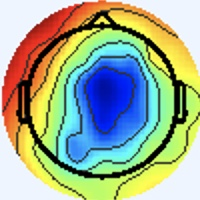

Source data for this figure (header and first rows):
[238 245 255], [238 245 255], [238 245 255], [238 245 255], [238 245 255], [238 245 255], [238 245 255], [238 245 255], [238 245 255], [238 245 255], [238 245 255], [238 245 255], [238 245 255], [238 245 255], [238 245 255], [238 245 255], [238 245 255], [238 245 255], [238 245 255], [238 245 255], [238 245 255], [238 245 255], [238 245 255], [238 245 255]
[238 245 255], [238 245 255], [238 245 255], [238 245 255], [238 245 255], [238 245 255], [238 245 255], [238 245 255], [238 245 255], [238 245 255], [238 245 255], [238 245 255], [238 245 255], [238 245 255], [238 245 255], [238 245 255], [238 245 255], [238 245 255], [238 245 255], [238 245 255], [238 245 255], [238 245 255], [238 245 255], [238 245 255]
[238 245 255], [238 245 255], [238 245 255], [238 245 255], [238 245 255], [238 245 255], [238 245 255], [238 245 255], [238 245 255], [238 245 255], [238 245 255], [238 245 255], [238 245 255], [238 245 255], [238 245 255], [238 245 255], [238 245 255], [238 245 255], [238 245 255], [238 245 255], [238 245 255], [238 245 255], [238 245 255], [238 245 255]
[238 245 255], [238 245 255], [238 245 255], [238 245 255], [238 245 255], [238 245 255], [238 245 255], [238 245 255], [238 245 255], [238 245 255], [238 245 255], [238 245 255], [238 245 255], [238 245 255], [238 245 255], [238 245 255], [238 245 255], [238 245 255], [238 245 255], [238 245 255], [238 245 255], [238 245 255], [238 245 255], [238 245 255]
[238 245 255], [238 245 255], [238 245 255], [238 245 255], [238 245 255], [238 245 255], [238 245 255], [238 245 255], [238 245 255], [238 245 255], [238 245 255], [238 245 255], [238 245 255], [238 245 255], [238 245 255], [238 245 255], [238 245 255], [238 245 255], [238 245 255], [238 245 255], [238 245 255], [238 245 255], [238 245 255], [238 245 255]
[238 245 255], [238 245 255], [238 245 255], [238 245 255], [238 245 255], [238 245 255], [238 245 255], [238 245 255], [238 245 255], [238 245 255], [238 245 255], [238 245 255], [238 245 255], [238 245 255], [238 245 255], [238 245 255], [238 245 255], [238 245 255], [238 245 255], [238 245 255], [238 245 255], [238 245 255], [238 245 255], [238 245 255]
[238 245 255], [238 245 255], [238 245 255], [238 245 255], [238 245 255], [238 245 255], [238 245 255], [238 245 255], [238 245 255], [238 245 255], [238 245 255], [238 245 255], [238 245 255], [238 245 255], [238 245 255], [238 245 255], [238 245 255], [238 245 255], [238 245 255], [238 245 255], [238 245 255], [238 245 255], [238 245 255], [238 245 255]
[238 245 255], [238 245 255], [238 245 255], [238 245 255], [238 245 255], [238 245 255], [238 245 255], [238 245 255], [238 245 255], [238 245 255], [238 245 255], [238 245 255], [238 245 255], [238 245 255], [238 245 255], [238 245 255], [238 245 255], [238 245 255], [238 245 255], [238 245 255], [238 245 255], [238 245 255], [238 245 255], [238 245 255]
[238 245 255], [238 245 255], [238 245 255], [238 245 255], [238 245 255], [238 245 255], [238 245 255], [238 245 255], [238 245 255], [238 245 255], [238 245 255], [238 245 255], [238 245 255], [238 245 255], [238 245 255], [238 245 255], [238 245 255], [238 245 255], [238 245 255], [238 245 255], [238 245 255], [238 245 255], [238 245 255], [238 245 255]
[238 245 255], [238 245 255], [238 245 255], [238 245 255], [238 245 255], [238 245 255], [238 245 255], [238 245 255], [238 245 255], [238 245 255], [238 245 255], [238 245 255], [238 245 255], [238 245 255], [238 245 255], [238 245 255], [238 245 255], [238 245 255], [238 245 255], [238 245 255], [238 245 255], [238 245 255], [238 245 255], [238 245 255]
[238 245 255], [238 245 255], [238 245 255], [238 245 255], [238 245 255], [238 245 255], [238 245 255], [238 245 255], [238 245 255], [238 245 255], [238 245 255], [238 245 255], [238 245 255], [238 245 255], [238 245 255], [238 245 255], [238 245 255], [238 245 255], [238 245 255], [238 245 255], [238 245 255], [238 245 255], [238 245 255], [238 245 255]
[238 245 255], [238 245 255], [238 245 255], [238 245 255], [238 245 255], [238 245 255], [238 245 255], [238 245 255], [238 245 255], [238 245 255], [238 245 255], [238 245 255], [238 245 255], [238 245 255], [238 245 255], [238 245 255], [238 245 255], [238 245 255], [238 245 255], [238 245 255], [238 245 255], [238 245 255], [238 245 255], [238 245 255]
[238 245 255], [238 245 255], [238 245 255], [238 245 255], [238 245 255], [238 245 255], [238 245 255], [238 245 255], [238 245 255], [238 245 255], [238 245 255], [238 245 255], [238 245 255], [238 245 255], [238 245 255], [238 245 255], [238 245 255], [238 245 255], [238 245 255], [238 245 255], [238 245 255], [238 245 255], [238 245 255], [238 245 255]
[238 245 255], [238 245 255], [238 245 255], [238 245 255], [238 245 255], [238 245 255], [238 245 255], [238 245 255], [238 245 255], [238 245 255], [238 245 255], [238 245 255], [238 245 255], [238 245 255], [238 245 255], [238 245 255], [238 245 255], [238 245 255], [238 245 255], [238 245 255], [238 245 255], [238 245 255], [238 245 255], [238 245 255]
[238 245 255], [238 245 255], [238 245 255], [238 245 255], [238 245 255], [238 245 255], [238 245 255], [238 245 255], [238 245 255], [238 245 255], [238 245 255], [238 245 255], [238 245 255], [238 245 255], [238 245 255], [238 245 255], [238 245 255], [238 245 255], [238 245 255], [238 245 255], [238 245 255], [238 245 255], [238 245 255], [238 245 255]
[238 245 255], [238 245 255], [238 245 255], [238 245 255], [238 245 255], [238 245 255], [238 245 255], [238 245 255], [238 245 255], [238 245 255], [238 245 255], [238 245 255], [238 245 255], [238 245 255], [238 245 255], [238 245 255], [238 245 255], [238 245 255], [238 245 255], [238 245 255], [238 245 255], [238 245 255], [238 245 255], [238 245 255]
[238 245 255], [238 245 255], [238 245 255], [238 245 255], [238 245 255], [238 245 255], [238 245 255], [238 245 255], [238 245 255], [238 245 255], [238 245 255], [238 245 255], [238 245 255], [238 245 255], [238 245 255], [238 245 255], [240 244 253], [240 244 253], [238 245 253], [237 246 255], [237 246 255], [238 244 255], [238 244 255], [240 244 255]
[238 245 255], [238 245 255], [238 245 255], [238 245 255], [238 245 255], [238 245 255], [238 245 255], [238 245 255], [238 245 255], [238 245 255], [238 245 255], [238 245 255], [238 245 255], [238 245 255], [238 245 255], [238 245 255], [240 244 253], [240 245 251], [238 245 253], [238 245 255], [238 244 255], [238 244 255], [238 244 255], [240 244 255]
[238 245 255], [238 245 255], [238 245 255], [238 245 255], [238 245 255], [238 245 255], [238 245 255], [238 245 255], [238 245 255], [238 245 255], [238 245 255], [238 245 255], [238 245 255], [238 245 255], [238 245 255], [238 245 255], [238 245 253], [238 245 253], [240 244 255], [240 244 255], [240 244 255], [238 244 255], [238 245 255], [238 245 255]
[238 245 255], [238 245 255], [238 245 255], [238 245 255], [238 245 255], [238 245 255], [238 245 255], [238 245 255], [238 245 255], [238 245 255], [238 245 255], [238 245 255], [238 245 255], [238 245 255], [238 245 255], [238 245 255], [237 246 255], [238 245 255], [240 244 255], [240 244 255], [240 244 255], [238 244 255], [237 246 255], [237 246 255]
[238 245 255], [238 245 255], [238 245 255], [238 245 255], [238 245 255], [238 245 255], [238 245 255], [238 245 255], [238 245 255], [238 245 255], [238 245 255], [238 245 255], [238 245 255], [238 245 255], [238 245 255], [238 245 255], [237 246 255], [238 244 255], [240 244 255], [240 244 255], [238 245 255], [237 246 255], [237 246 255], [237 246 255]
[238 245 255], [238 245 255], [238 245 255], [238 245 255], [238 245 255], [238 245 255], [238 245 255], [238 245 255], [238 245 255], [238 245 255], [238 245 255], [238 245 255], [238 245 255], [238 245 255], [238 245 255], [238 245 255], [238 244 255], [238 244 255], [238 244 255], [238 244 255], [237 246 255], [237 246 255], [237 246 255], [237 246 255]
[238 245 255], [238 245 255], [238 245 255], [238 245 255], [238 245 255], [238 245 255], [238 245 255], [238 245 255], [238 245 255], [238 245 255], [238 245 255], [238 245 255], [238 245 255], [238 245 255], [238 245 255], [238 245 255], [238 244 255], [238 244 255], [238 245 255], [237 246 255], [237 246 255], [237 246 255], [238 245 255], [238 245 255]
[238 245 255], [238 245 255], [238 245 255], [238 245 255], [238 245 255], [238 245 255], [238 245 255], [238 245 255], [238 245 255], [238 245 255], [238 245 255], [238 245 255], [238 245 255], [238 245 255], [238 245 255], [238 245 255], [240 244 255], [240 244 255], [238 245 255], [237 246 255], [237 246 255], [237 246 255], [240 244 255], [240 244 255]
[238 245 255], [238 245 255], [238 245 255], [238 245 255], [238 245 255], [238 245 255], [238 245 255], [238 245 255], [238 245 255], [238 245 255], [238 245 255], [238 245 255], [238 245 255], [238 245 255], [238 245 255], [238 245 255], [240 244 255], [240 244 255], [238 245 255], [238 245 255], [240 244 253], [240 244 253], [240 244 255], [238 245 255]
[238 245 255], [238 245 255], [238 245 255], [238 245 255], [238 245 255], [238 245 255], [238 245 255], [238 245 255], [238 245 255], [238 245 255], [238 245 255], [238 245 255], [238 245 255], [238 245 255], [238 245 255], [238 245 255], [240 244 255], [240 244 255], [238 245 255], [240 244 255], [240 244 253], [240 244 253], [240 244 255], [238 245 255]
[238 245 255], [238 245 255], [238 245 255], [238 245 255], [238 245 255], [238 245 255], [238 245 255], [238 245 255], [238 245 255], [238 245 255], [238 245 255], [238 245 255], [238 245 255], [238 245 255], [238 245 255], [238 245 255], [238 245 255], [238 245 255], [240 244 255], [240 244 253], [240 244 253], [238 245 253], [237 246 255], [237 246 255]
[238 245 255], [238 245 255], [238 245 255], [238 245 255], [238 245 255], [238 245 255], [238 245 255], [238 245 255], [238 245 255], [238 245 255], [238 245 255], [238 245 255], [238 245 255], [238 245 255], [238 245 255], [238 245 255], [238 245 255], [238 245 255], [240 244 253], [240 244 253], [238 245 253], [237 246 253], [236 246 255], [236 246 255]
[238 245 255], [238 245 255], [238 245 255], [238 245 255], [238 245 255], [238 245 255], [238 245 255], [238 245 255], [238 245 255], [238 245 255], [238 245 255], [238 245 255], [238 245 255], [238 245 255], [238 245 255], [238 245 255], [237 246 255], [238 245 255], [240 244 253], [238 245 253], [237 246 253], [236 247 253], [234 247 255], [237 246 255]
[238 245 255], [238 245 255], [238 245 255], [238 245 255], [238 245 255], [238 245 255], [238 245 255], [238 245 255], [238 245 255], [238 245 255], [238 245 255], [238 245 255], [238 245 255], [238 245 255], [238 245 255], [238 245 255], [237 246 255], [237 246 255], [240 244 255], [240 244 253], [236 247 253], [234 247 253], [236 246 255], [237 246 255]
[238 245 255], [238 245 255], [238 245 255], [238 245 255], [238 245 255], [238 245 255], [238 245 255], [238 245 255], [238 245 255], [238 245 255], [238 245 255], [238 245 255], [238 245 255], [238 245 255], [238 245 255], [238 245 255], [237 245 255], [237 246 255], [241 243 255], [241 243 255], [237 246 253], [236 247 253], [237 246 255], [240 244 255]
[238 245 255], [238 245 255], [238 245 255], [238 245 255], [238 245 255], [238 245 255], [238 245 255], [238 245 255], [238 245 255], [238 245 255], [238 245 255], [238 245 255], [238 245 255], [238 245 255], [238 245 255], [237 246 255], [237 245 255], [237 245 255], [241 243 255], [241 243 255], [237 246 253], [236 247 253], [238 245 255], [240 244 255]
[238 245 255], [238 245 255], [238 245 255], [238 245 255], [238 245 255], [238 245 255], [238 245 255], [238 245 255], [238 245 255], [238 245 255], [238 245 255], [238 245 255], [238 245 255], [238 245 255], [238 245 255], [237 245 255], [236 244 255], [237 245 255], [239 243 255], [241 245 255], [237 246 253], [234 245 251], [238 245 255], [238 245 255]
[238 245 255], [238 245 255], [238 245 255], [238 245 255], [238 245 255], [238 245 255], [238 245 255], [238 245 255], [238 245 255], [238 245 255], [238 245 255], [238 245 255], [238 245 255], [238 245 255], [238 245 255], [237 245 255], [237 247 255], [239 247 255], [240 244 255], [240 244 255], [239 248 255], [238 247 254], [238 245 255], [237 244 254]
[238 245 255], [238 245 255], [238 245 255], [238 245 255], [238 245 255], [238 245 255], [238 245 255], [238 245 255], [238 245 255], [238 245 255], [238 245 255], [238 245 255], [238 245 255], [238 245 255], [238 245 255], [237 246 255], [234 244 253], [237 246 255], [240 244 255], [239 241 253], [237 243 255], [238 244 255], [237 244 254], [242 246 255]
[238 245 255], [238 245 255], [238 245 255], [238 245 255], [238 245 255], [238 245 255], [238 245 255], [238 245 255], [238 245 255], [238 245 255], [238 245 255], [238 245 255], [238 245 255], [238 245 255], [238 245 255], [237 246 253], [236 245 250], [238 247 252], [243 245 255], [243 245 255], [242 246 255], [238 244 255], [236 243 253], [243 246 253]
[238 245 255], [238 245 255], [238 245 255], [238 245 255], [238 245 255], [238 245 255], [238 245 255], [238 245 255], [238 245 255], [238 245 255], [238 245 255], [238 245 255], [238 245 255], [238 245 255], [238 245 255], [238 245 253], [240 248 251], [239 244 250], [239 241 253], [238 242 253], [237 244 254], [238 245 253], [240 247 255], [249 250 255]
[238 245 255], [238 245 255], [238 245 255], [238 245 255], [238 245 255], [238 245 255], [238 245 255], [238 245 255], [238 245 255], [238 245 255], [238 245 255], [238 245 255], [238 245 255], [238 245 255], [238 245 255], [238 245 253], [239 244 250], [240 245 251], [241 245 255], [243 247 255], [237 246 255], [237 246 253], [244 247 254], [250 241 244]
[238 245 255], [238 245 255], [238 245 255], [238 245 255], [238 245 255], [238 245 255], [238 245 255], [238 245 255], [238 245 255], [238 245 255], [238 245 255], [238 245 255], [238 245 255], [238 245 255], [238 245 255], [238 245 255], [239 243 255], [241 245 255], [236 243 253], [237 246 255], [234 244 255], [240 248 255], [254 252 255], [255 232 235]
[238 245 255], [238 245 255], [238 245 255], [238 245 255], [238 245 255], [238 245 255], [238 245 255], [238 245 255], [238 245 255], [238 245 255], [238 245 255], [238 245 255], [238 245 255], [238 245 255], [238 245 255], [238 244 255], [240 243 255], [240 246 255], [236 243 253], [240 249 255], [241 249 255], [247 245 255], [251 228 234], [237 181 182]
[238 245 255], [238 245 255], [238 245 255], [238 245 255], [238 245 255], [238 245 255], [238 245 255], [238 245 255], [238 245 255], [238 245 255], [238 245 255], [238 245 255], [238 245 255], [238 245 255], [238 245 255], [238 245 255], [237 243 255], [239 246 255], [239 243 254], [244 248 255], [247 252 255], [255 239 240], [199 138 135], [164  67  61]
[238 245 255], [238 245 255], [238 245 255], [238 245 255], [238 245 255], [238 245 255], [238 245 255], [238 245 255], [238 245 255], [238 245 255], [238 245 255], [238 245 255], [238 245 255], [238 245 255], [238 245 255], [238 245 255], [239 246 255], [240 244 255], [242 246 255], [246 241 248], [253 233 235], [230 180 179], [167  73  65], [161  37  27]
[238 245 255], [238 245 255], [238 245 255], [238 245 255], [238 245 255], [238 245 255], [238 245 255], [238 245 255], [238 245 255], [238 245 255], [238 245 255], [238 245 255], [238 245 255], [238 245 255], [238 245 255], [238 245 255], [241 245 254], [240 244 253], [247 252 255], [245 226 230], [195 129 133], [166  66  66], [159  41  29], [168  36  21]
[238 245 255], [238 245 255], [238 245 255], [238 245 255], [238 245 255], [238 245 255], [238 245 255], [238 245 255], [238 245 255], [238 245 255], [238 245 255], [238 245 255], [238 245 255], [238 245 255], [238 245 255], [238 245 255], [239 243 252], [244 249 255], [249 254 255], [243 214 216], [172  80  83], [164  36  35], [167  33  22], [177  37  20]
[238 245 255], [238 245 255], [238 245 255], [238 245 255], [238 245 255], [238 245 255], [238 245 255], [238 245 255], [238 245 255], [238 245 255], [238 245 255], [238 245 255], [238 245 255], [238 245 255], [238 245 255], [239 246 254], [239 244 250], [243 248 252], [246 250 253], [255 227 227], [188  92  93], [168  36  32], [176  38  28], [182  36  23]
[238 245 255], [238 245 255], [238 245 255], [238 245 255], [238 245 255], [238 245 255], [238 245 255], [238 245 255], [238 245 255], [238 245 255], [238 245 255], [238 245 255], [238 245 255], [238 245 255], [239 246 255], [239 246 254], [248 251 255], [246 241 245], [254 234 235], [238 182 181], [189  77  75], [178  39  34], [181  37  28], [193  43  29]
[238 245 255], [238 245 255], [238 245 255], [238 245 255], [238 245 255], [238 245 255], [238 245 255], [238 245 255], [238 245 255], [238 245 255], [238 245 255], [238 245 255], [238 245 255], [238 245 255], [239 246 255], [241 245 254], [250 251 255], [255 234 236], [207 139 136], [173  68  64], [181  46  42], [195  44  37], [191  39  28], [194  38  25]
[240 244 255], [240 244 255], [238 245 255], [238 245 255], [238 245 255], [238 245 255], [238 245 255], [238 245 255], [238 245 255], [238 245 255], [238 245 255], [238 245 255], [238 245 253], [238 245 253], [239 246 254], [246 243 250], [251 230 235], [235 180 183], [171  69  64], [173  40  31], [188  39  32], [196  39  30], [197  41  29], [201  41  27]
[241 243 255], [241 243 255], [240 244 255], [238 245 253], [238 245 255], [238 245 255], [238 244 255], [238 245 255], [237 246 253], [238 247 254], [236 242 254], [238 244 255], [239 248 253], [236 246 248], [245 252 255], [240 223 229], [193 132 137], [162  66  67], [165  44  36], [175  37  26], [190  42  30], [195  41  29], [198  40  28], [201  39  24]
[243 242 255], [241 243 255], [238 245 253], [237 246 253], [238 245 255], [238 244 255], [238 244 255], [238 244 255], [235 242 250], [240 247 255], [239 245 255], [238 244 255], [235 244 249], [242 250 253], [247 251 254], [245 216 220], [168  83  86], [154  34  33], [172  40  28], [182  39  25], [192  40  27], [199  41  29], [201  39  26], [206  40  26]
[241 243 255], [238 245 255], [236 247 253], [236 247 253], [237 245 255], [238 244 255], [238 244 255], [240 243 255], [245 245 255], [240 243 252], [239 246 255], [239 248 255], [237 246 255], [245 250 255], [255 253 255], [255 223 223], [179  88  87], [160  33  26], [176  36  23], [189  39  25], [200  42  31], [208  45  36], [208  42  30], [214  44  31]
[240 244 255], [238 245 255], [236 247 253], [234 247 253], [237 246 255], [237 245 255], [238 244 255], [240 244 255], [242 241 255], [239 241 253], [239 246 254], [236 245 252], [239 246 255], [247 242 249], [255 226 230], [240 180 179], [183  78  74], [168  37  27], [181  38  24], [193  41  27], [205  44  34], [212  45  36], [210  42  31], [217  47  34]
[241 242 255], [240 243 255], [238 245 253], [237 246 251], [237 246 251], [237 246 251], [236 247 253], [237 246 255], [240 246 255], [239 245 255], [237 246 253], [239 246 252], [246 251 255], [242 223 227], [200 135 133], [167  68  63], [165  44  36], [169  35  23], [180  37  23], [189  39  24], [202  45  30], [210  46  34], [212  44  33], [214  44  31]
[240 243 255], [240 243 255], [238 245 255], [237 246 251], [237 246 251], [236 247 251], [236 247 253], [236 246 255], [236 244 255], [239 245 255], [236 245 254], [242 249 255], [247 250 255], [244 215 217], [172  84  82], [159  38  30], [168  35  26], [178  38  25], [181  35  20], [191  38  22], [206  46  30], [210  47  32], [214  43  33], [215  43  31]
[238 244 255], [237 245 255], [237 246 255], [236 247 253], [236 247 253], [236 247 253], [237 246 255], [238 244 255], [238 241 255], [241 244 255], [238 244 255], [244 248 255], [255 254 255], [255 223 222], [184  90  90], [169  40  35], [174  37  27], [184  38  25], [192  39  25], [203  43  27], [210  47  28], [211  45  29], [214  42  30], [221  47  36]
[237 245 255], [237 245 255], [237 246 255], [236 246 255], [236 246 255], [236 246 255], [238 245 255], [240 244 255], [241 244 255], [240 243 255], [240 247 255], [243 240 247], [253 231 233], [237 179 177], [189  81  78], [177  40  34], [183  39  28], [191  39  26], [203  41  28], [207  41  27], [212  45  27], [220  50  33], [218  44  33], [222  45  35]
[238 244 255], [238 244 255], [238 244 255], [238 244 255], [238 245 255], [237 246 253], [237 246 253], [237 246 253], [236 245 254], [239 246 254], [250 253 255], [241 222 224], [194 133 130], [165  68  61], [177  49  38], [190  44  31], [191  41  27], [197  39  27], [208  40  31], [216  42  31], [219  48  31], [221  50  32], [226  48  36], [227  46  35]
[240 244 255], [240 244 255], [238 244 255], [238 244 255], [238 245 253], [238 245 251], [238 245 251], [238 245 251], [237 246 251], [242 249 255], [251 250 255], [248 216 217], [170  87  81], [158  37  28], [182  42  29], [191  41  27], [193  41  28], [199  41  29], [211  40  30], [219  42  32], [223  47  32], [226  49  33], [229  48  37], [228  47  36]
[241 243 255], [240 244 255], [238 244 255], [237 246 255], [237 246 251], [238 245 251], [241 244 251], [241 244 253], [238 247 254], [244 248 255], [255 249 255], [255 222 226], [180  89  84], [165  38  29], [181  39  29], [193  42  33], [193  42  31], [196  42  30], [208  42  28], [218  45  31], [228  46  33], [231  47  35], [230  47  39], [227  49  39]
[241 243 255], [240 244 255], [238 244 255], [237 246 255], [237 246 253], [238 245 251], [241 244 253], [241 244 253], [239 246 254], [243 241 246], [255 226 234], [244 179 183], [178  74  65], [169  37  25], [189  42  34], [193  40  32], [194  42  31], [196  43  29], [205  43  28], [217  46  29], [229  45  33], [233  47  35], [230  48  37], [227  49  39]
[237 246 253], [238 245 253], [240 244 255], [240 244 255], [238 244 255], [238 245 255], [240 244 255], [241 246 252], [248 253 255], [243 225 225], [196 130 132], [173  69  68], [173  47  35], [179  38  21], [191  40  29], [199  43  31], [198  40  28], [202  42  28], [206  44  31], [214  47  31], [225  48  32], [231  49  35], [231  49  36], [228  50  38]
... 139 more rows
